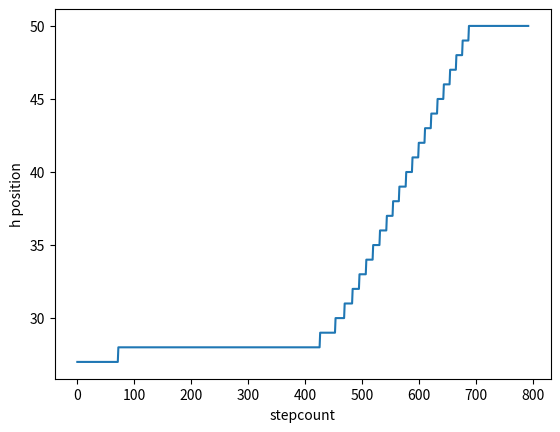

Python code for this plot:
#(.pdf).eps

#未知領域に侵入していく生物種の挙動について
#離散版拡散ロジスティック方程式

import math
import copy
import numpy as np
import matplotlib.pyplot as plt
import seaborn as sns
#関数

#ヒートマップ
def heatmap(w):
    plt.figure()
    sns.heatmap(w, square=True, cmap='Reds', vmax=1, vmin=0)
    # sns.heatmap(uh, square=True, cmap='Reds', vmax = 1, vmin = 0)
    plt.show()
#グラフ
def graph(scli, hli):
    plt.figure()
    plt.plot(scli, hli)
    plt.xlabel('stepcount')
    plt.ylabel('h position')
    # plt.xlim(1300,)
    plt.show()
#拡散消滅停留　判定
def sprevanistay(vanicount, ascount1, ascount2, distcount):
    if vanicount == 0:
        return print("消滅")
    elif ascount1 < ascount2:
        return print("拡散")
    elif ascount1 == ascount2 and distcount == (L - 2) * (L - 2):
        return print("拡散")
    elif ascount1 == ascount2 and distcount != (L - 2) * (L - 2):
        return print("停留")
    elif ascount1 > ascount2:
        return print("消滅")
a = 1#自然増殖率
b = 1#bu個体数の増加に伴う死滅率
d = 1#拡散率
drealx = 1#刻み幅
drealt = 0.15#刻み時間

L = 51#L*Lマス
k = 0.33#境界付近の死滅率0.34
dx = math.sqrt(a / d) * drealx
dt = a * drealt
p = dt/(dx ** 2)
#セルを作る、w = b/a*u
w = np.zeros((L, L))
#セルを作る
uh = np.zeros((L, L))
#初期分布の設定
w[L // 2][L//2] = 0.3
w[L // 2 - 1, L // 2] = 0.3
w[L // 2 + 1, L // 2] = 0.3
w[L // 2, L // 2 - 1] = 0.3
w[L // 2, L // 2 + 1] = 0.3
#w[L // 2 - 1, L // 2 - 1] = 0.3
#w[L // 2 + 1, L // 2 + 1] = 0.3
#w[L // 2 + 1, L // 2 - 1] = 0.3
#w[L // 2 - 1, L // 2 + 1] = 0.3
#w[L // 8 - 1][L // 2 + 1] = 0.8
#w[L // 8 + 1][L // 2 - 1] = 0.8
#w[L // 8 - 1][L // 2 - 1] = 0.8
#w[L // 8 + 1][L // 2 + 1] = 0.8
#移動ベクトル
dd = ((0, -1), (-1, 0), (0, 1), (1, 0))

stepcount = 0
#heatmap(w)
#ステップ数の設定
stepcount += 1
ascount1 = 0
ascount2 = 0
vanicount = 0
distcount = 0
fn = 2000
iok = 0

scli = []
hli = []
scli.append(0)
hli.append(L // 2 + 2)
#指定したstepcountの回数まで生物種の移動を実行
while stepcount <= fn:
    wc = copy.deepcopy(w)#同時更新を実現するため前の状態を保持しておく
    for i in range(L):
        for j in range(L):
            if i == 0 or i == L - 1 or j == 0 or j == L - 1:#端の部分は0とする
                w[i][j] = 0
            else:
                if w[i][j] > 0:#生物種が存在しているとき
                    w[i][j] = wc[i][j] * (1 - 4 * p + (1 - wc[i][j]) * dt)
                for dx, dy in dd:#下、左、上、右の四方向から生物種が流れこむ、もしくは流れ出る（濃度の違いによって決定される、濃度が高いほうから低いほうに流れる）
                    nx = i + dx
                    ny = j + dy
                    if 0 <= nx < L and 0 <= ny < L:#L*Lの幅に収まっているときのみ
                        w[i][j] += p * wc[nx][ny]
                if wc[i][j] == 0:#生物種が存在していないときはkの死滅率を受ける（自由境界以外のところではw[i][j]=0となり、w[i][j] = max(0, - k)で結局0となるので、自由境界のところとそれ以外の、種が存在しないところを一緒に考えても良い）
                    if (a / b) * (w[i][j] + uh[i][j]) - k <= 0:#密度がkに達しないとき
                        uh[i][j] += (a / b) * w[i][j]#uhにuの履歴を保存しておく
                        if uh[i][j] > k:#uhがkを越したら
                            w[i][j] = uh[i][j] - k#wに密度を入れる
                            uh[i][j] = 0#uhをゼロにしておく
                        else:#
                            w[i][j] = 0
                    else:#
                        w[i][j] = (a / b) * (w[i][j] + uh[i][j]) - k
                        uh[i][j] = 0  # uhをゼロにしておく
    for i in range(L):
        for j in range(L):
            if w[i][j] > 0:
                iok += 1
    if iok == (L - 2) * (L - 2):
        print("拡散", stepcount)
        # heatmap(w)
        graph(scli, hli)
        exit()
    else:
        iok = 0
    for i in range(1, L):
        if w[i - 1][L // 2] > 0 and w[i][L // 2] == 0:
            scli.append(stepcount)
            hli.append(i)
    if stepcount % (fn // 1) == 0:
        heatmap(w)
    if stepcount == fn - 100:
        for i in range(L):
            for j in range(L):
                if w[i][j] > 0:
                    ascount1 += 1
    if stepcount == fn:
        for i in range(L):
            for j in range(L):
                if w[i][j] > 0:
                    ascount2 += 1
                    distcount += 1
                if (a / b) * w[i][j] > 0.01:
                    vanicount += 1
        sprevanistay(vanicount, ascount1, ascount2, distcount)

        #plt.draw()
        #plt.show()
        #plt.pause(1)
        #plt.savefig("sffa{stp:03}".format(stp=stepcount))
        #plt.close
        plt.close('all')
    stepcount += 1  # 試行回数を１増やす